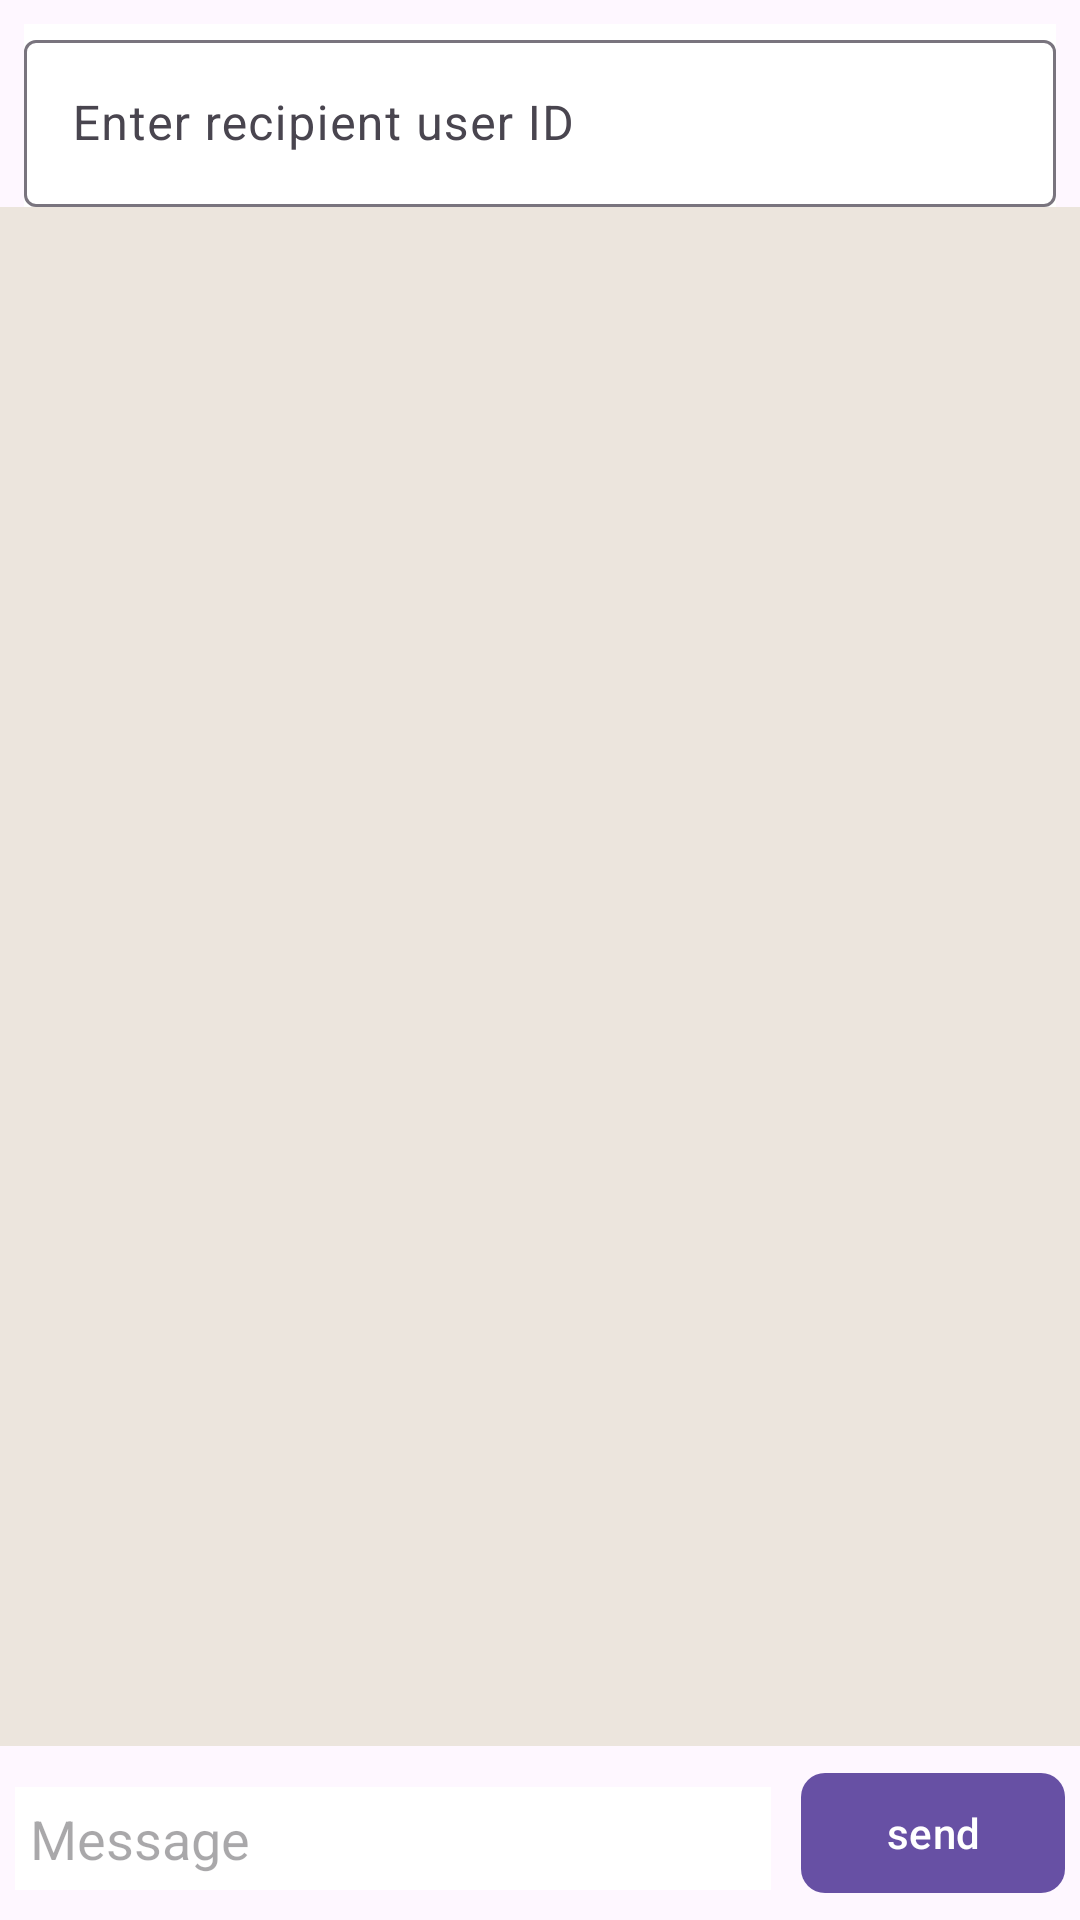

Produce the Android XML layout that renders to this screen, including the resource entries it uses.
<!-- AndroidManifest.xml: application theme Theme.AgoraChatApp -->
<!-- res/layout/activity_one2_one_chat.xml -->
<?xml version="1.0" encoding="utf-8"?>
<RelativeLayout xmlns:android="http://schemas.android.com/apk/res/android"
    xmlns:app="http://schemas.android.com/apk/res-auto"
    xmlns:tools="http://schemas.android.com/tools"
    android:id="@+id/main"
    android:layout_width="match_parent"
    android:layout_height="match_parent"
    tools:context=".one2onechat.One2OneChatActivity">


    <com.google.android.material.textfield.TextInputLayout
       android:id="@+id/layout_recipient"
        android:layout_width="match_parent"
        android:layout_height="wrap_content"
        android:layout_alignParentTop="true"
        android:layout_marginTop="8dp"
        android:layout_marginHorizontal="8dp"
        android:background="#FFFFFF"
        android:hint="Enter recipient user ID"
        >
        <com.google.android.material.textfield.TextInputEditText
            android:layout_width="match_parent"
            android:layout_height="match_parent"
            android:inputType="textPersonName"
            android:id="@+id/etRecipient"/>
    </com.google.android.material.textfield.TextInputLayout>

    <ScrollView
        android:id="@+id/scrollView"
        android:layout_width="match_parent"
        android:layout_height="match_parent"
        android:layout_above="@id/btnSendMessage"
        android:layout_below="@id/layout_recipient"
        android:background="#ECE5DD">

        <LinearLayout
            android:id="@+id/chats"
            android:layout_width="match_parent"
            android:layout_height="wrap_content"
            android:orientation="vertical">
        </LinearLayout>
    </ScrollView>

    <EditText
        android:id="@+id/etMessageText"
        android:layout_width="match_parent"
        android:layout_height="wrap_content"
        android:layout_toStartOf="@id/btnSendMessage"
        android:layout_alignBottom="@id/btnSendMessage"
        android:layout_margin="5dp"
        android:padding="5dp"
        android:background="#FFFFFF"
        android:hint="Message" />

    <com.google.android.material.button.MaterialButton
        app:cornerRadius="8dp"
        android:id="@+id/btnSendMessage"
        android:layout_width="wrap_content"
        android:layout_margin="5dp"
        android:layout_height="wrap_content"
        android:layout_alignParentEnd="true"
        android:layout_alignParentBottom="true"
        android:onClick="sendMessage"
        android:text="send" />
</RelativeLayout>
<!-- resources referenced by this layout -->
<resources>
  <style name="Theme.AgoraChatApp" parent="Base.Theme.AgoraChatApp" />
  <style name="Base.Theme.AgoraChatApp" parent="Theme.Material3.DayNight.NoActionBar">
          
          
      </style>
</resources>
